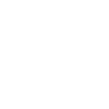
t = 0.00 s
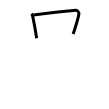
t = 2.00 s
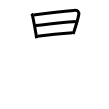
t = 4.00 s
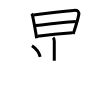
t = 6.00 s
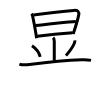
t = 8.00 s
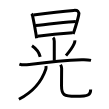
t = 10.00 s

The animated SVG that drew these frames (rendered in a browser with its animation timeline set to each time). Animation: 10 SMIL elements (animate=10); one cycle of 10.00 s.

<svg width="109px" height="109px" viewBox="0 0 px 109px" xmlns="http://www.w3.org/2000/svg" xmlns:xlink="http://www.w3.org/1999/xlink" xml:space="preserve" version="1.1"  baseProfile="full">
<path d="M31.49,13.79c0.8,0.8,1.1,2,1.24,2.68c1.03,4.88,2.15,10.74,3.17,17.13c0.24,1.51,0.48,3.05,0.7,4.62" style="fill:none;stroke:black;stroke-width:3;opacity:0">
  <animate attributeType="CSS" attributeName="opacity" from="0" to="1" begin="0s" dur="1s" repeatCount="Indefinite" fill="freeze" />
</path>
<path d="M33.39,15.05c11.8-1.59,30.18-3.79,40.38-4.64c3.84-0.32,5.74,0.91,4.87,4.96c-0.77,3.57-2.37,9.1-3.99,14.08c-0.51,1.58-1.03,3.1-1.52,4.48" style="fill:none;stroke:black;stroke-width:3;opacity:0">
  <animate attributeType="CSS" attributeName="opacity" from="0" to="1" begin="1s" dur="1s" repeatCount="Indefinite" fill="freeze" />
</path>
<path d="M35.47,25.55c7.28-1.05,34.65-3.92,40.35-4.15" style="fill:none;stroke:black;stroke-width:3;opacity:0">
  <animate attributeType="CSS" attributeName="opacity" from="0" to="1" begin="2s" dur="1s" repeatCount="Indefinite" fill="freeze" />
</path>
<path d="M37.41,36.18c11.71-1.56,24.09-2.69,35.19-3.39" style="fill:none;stroke:black;stroke-width:3;opacity:0">
  <animate attributeType="CSS" attributeName="opacity" from="0" to="1" begin="3s" dur="1s" repeatCount="Indefinite" fill="freeze" />
</path>
<path d="M53.08,37.57c0.8,0.8,1.19,2.03,1.19,3.59c0,2.96,0.01,14.47,0.01,19.51" style="fill:none;stroke:black;stroke-width:3;opacity:0">
  <animate attributeType="CSS" attributeName="opacity" from="0" to="1" begin="4s" dur="1s" repeatCount="Indefinite" fill="freeze" />
</path>
<path d="M31.98,45.73c3.7,2.49,7.36,7.5,8.21,11.08" style="fill:none;stroke:black;stroke-width:3;opacity:0">
  <animate attributeType="CSS" attributeName="opacity" from="0" to="1" begin="5s" dur="1s" repeatCount="Indefinite" fill="freeze" />
</path>
<path d="M74.85,40.38c0.09,1.09-0.11,2.12-0.61,3.1c-1.3,2.98-4.19,7.37-8.26,12.13" style="fill:none;stroke:black;stroke-width:3;opacity:0">
  <animate attributeType="CSS" attributeName="opacity" from="0" to="1" begin="6s" dur="1s" repeatCount="Indefinite" fill="freeze" />
</path>
<path d="M19.38,64.03c3.03,1.16,6.91,0.8,10.01,0.41c14.48-1.81,37.79-4.14,52.49-4.7c3.31-0.12,5.95-0.09,9.14,0.64" style="fill:none;stroke:black;stroke-width:3;opacity:0">
  <animate attributeType="CSS" attributeName="opacity" from="0" to="1" begin="7s" dur="1s" repeatCount="Indefinite" fill="freeze" />
</path>
<path d="M45.96,66c0.08,0.78,0.21,2.02-0.15,3.12c-3.11,9.4-10.31,21.5-26.9,30.16" style="fill:none;stroke:black;stroke-width:3;opacity:0">
  <animate attributeType="CSS" attributeName="opacity" from="0" to="1" begin="8s" dur="1s" repeatCount="Indefinite" fill="freeze" />
</path>
<path d="M60.53,64.71c0.59,0.94,1.1,2.05,1.1,3.5c0,4.04-0.1,11.54-0.1,17.67c0,8.97,2.26,10.46,14.15,10.46c13.83,0,14.97-2.08,14.97-6.92" style="fill:none;stroke:black;stroke-width:3;opacity:0">
  <animate attributeType="CSS" attributeName="opacity" from="0" to="1" begin="9s" dur="1s" repeatCount="Indefinite" fill="freeze" />
</path>
</svg>
